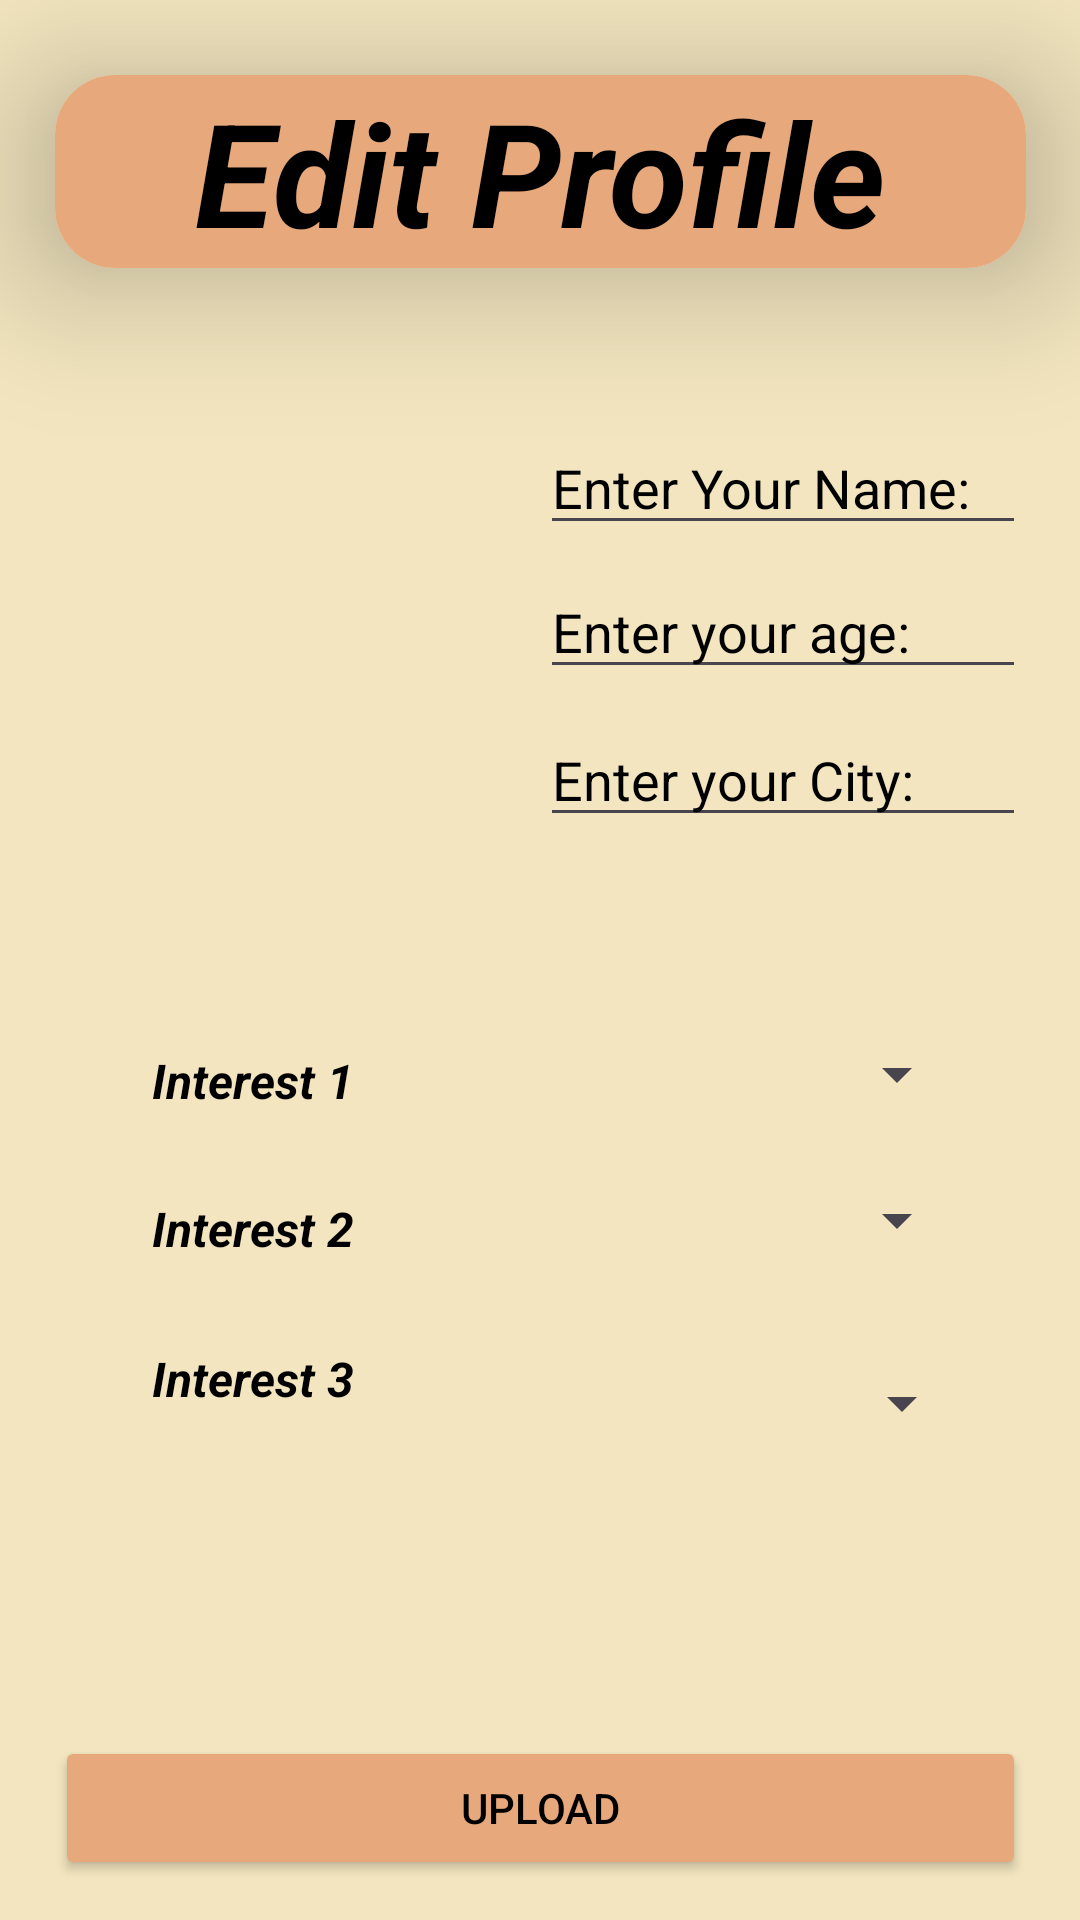

Reconstruct the res/layout file that produces this screen, plus the resources it refers to.
<!-- AndroidManifest.xml: application theme Theme.TechSamajh_demo1 -->
<!-- res/layout/activity_editprofile.xml -->
<?xml version="1.0" encoding="utf-8"?>
<androidx.constraintlayout.widget.ConstraintLayout xmlns:android="http://schemas.android.com/apk/res/android"
    xmlns:app="http://schemas.android.com/apk/res-auto"
    xmlns:tools="http://schemas.android.com/tools"
    android:id="@+id/drawer_layout"
    android:layout_width="match_parent"
    android:layout_height="match_parent"
    android:background="#F2E5BF"
    tools:context=".Editprofile">

    <androidx.constraintlayout.widget.Guideline
        android:id="@+id/guideline35"
        android:layout_width="wrap_content"
        android:layout_height="wrap_content"
        android:orientation="horizontal"
        app:layout_constraintGuide_percent="0.02872777" />

    <androidx.constraintlayout.widget.Guideline
        android:id="@+id/guideline36"
        android:layout_width="wrap_content"
        android:layout_height="wrap_content"
        android:orientation="horizontal"
        app:layout_constraintGuide_percent="0.98" />

    <androidx.constraintlayout.widget.Guideline
        android:id="@+id/guideline37"
        android:layout_width="wrap_content"
        android:layout_height="wrap_content"
        android:orientation="vertical"
        app:layout_constraintGuide_percent="0.05109489" />

    <androidx.constraintlayout.widget.Guideline
        android:id="@+id/guideline38"
        android:layout_width="wrap_content"
        android:layout_height="wrap_content"
        android:orientation="vertical"
        app:layout_constraintGuide_percent="0.95" />

    <EditText
        android:id="@+id/editTextText6"
        android:layout_width="0dp"
        android:layout_height="wrap_content"
        android:ems="10"
        android:hint="Enter Your Name:"
        android:inputType="text"
        android:textColor="#000000"
        android:textColorHint="#000000"
        app:layout_constraintBottom_toTopOf="@+id/guideline39"
        app:layout_constraintEnd_toStartOf="@+id/guideline38"
        app:layout_constraintStart_toStartOf="@+id/guideline45"
        app:layout_constraintTop_toTopOf="@+id/guideline35"
        app:layout_constraintVertical_bias="0.236" />

    <androidx.constraintlayout.widget.Guideline
        android:id="@+id/guideline39"
        android:layout_width="wrap_content"
        android:layout_height="wrap_content"
        android:orientation="horizontal"
        app:layout_constraintGuide_percent="0.9" />

    <Button
        android:id="@+id/button3"
        android:layout_width="0dp"
        android:layout_height="wrap_content"
        android:backgroundTint="#E7A97C"
        android:text="Upload"
        android:textColor="#000000"
        app:layout_constraintBottom_toTopOf="@+id/guideline36"
        app:layout_constraintEnd_toStartOf="@+id/guideline38"
        app:layout_constraintHorizontal_bias="0.0"
        app:layout_constraintStart_toStartOf="@+id/guideline37"
        app:layout_constraintTop_toTopOf="@+id/guideline39"
        app:layout_constraintVertical_bias="0.818" />

    <EditText
        android:id="@+id/editTextText7"
        android:layout_width="0dp"
        android:layout_height="wrap_content"
        android:ems="10"
        android:hint="Enter your age:"
        android:inputType="text"
        android:textColor="#000000"
        android:textColorHint="#000000"
        app:layout_constraintBottom_toTopOf="@+id/guideline39"
        app:layout_constraintEnd_toStartOf="@+id/guideline38"
        app:layout_constraintStart_toStartOf="@+id/guideline45"
        app:layout_constraintTop_toTopOf="@+id/guideline35"
        app:layout_constraintVertical_bias="0.329" />

    <EditText
        android:id="@+id/editTextText8"
        android:layout_width="0dp"
        android:layout_height="wrap_content"
        android:ems="10"
        android:hint="Enter your City:"
        android:inputType="text"
        android:textColor="#000000"
        android:textColorHint="#000000"
        app:layout_constraintBottom_toTopOf="@+id/guideline40"
        app:layout_constraintEnd_toStartOf="@+id/guideline38"
        app:layout_constraintStart_toStartOf="@+id/guideline45"
        app:layout_constraintTop_toTopOf="@+id/guideline35"
        app:layout_constraintVertical_bias="0.843" />

    <Spinner
        android:id="@+id/spinner"
        android:layout_width="200dp"
        android:layout_height="40dp"
        android:textAlignment="center"
        app:layout_constraintBottom_toTopOf="@+id/guideline39"
        app:layout_constraintEnd_toStartOf="@+id/guideline38"
        app:layout_constraintHorizontal_bias="0.847"
        app:layout_constraintStart_toStartOf="@+id/guideline37"
        app:layout_constraintTop_toTopOf="@+id/guideline40"
        app:layout_constraintVertical_bias="0.083" />

    <androidx.constraintlayout.widget.Guideline
        android:id="@+id/guideline40"
        android:layout_width="wrap_content"
        android:layout_height="wrap_content"
        android:orientation="horizontal"
        app:layout_constraintGuide_percent="0.5" />

    <Spinner
        android:id="@+id/spinner2"
        android:layout_width="200dp"
        android:layout_height="40dp"
        android:textAlignment="center"
        app:layout_constraintBottom_toTopOf="@+id/guideline39"
        app:layout_constraintEnd_toStartOf="@+id/guideline38"
        app:layout_constraintHorizontal_bias="0.847"
        app:layout_constraintStart_toStartOf="@+id/guideline37"
        app:layout_constraintTop_toTopOf="@+id/guideline40"
        app:layout_constraintVertical_bias="0.309" />

    <Spinner
        android:id="@+id/spinner3"
        android:layout_width="202dp"
        android:layout_height="40dp"
        android:textAlignment="center"
        app:layout_constraintBottom_toTopOf="@+id/guideline39"
        app:layout_constraintEnd_toStartOf="@+id/guideline38"
        app:layout_constraintHorizontal_bias="0.857"
        app:layout_constraintStart_toStartOf="@+id/guideline37"
        app:layout_constraintTop_toTopOf="@+id/guideline40"
        app:layout_constraintVertical_bias="0.591" />

    <TextView
        android:id="@+id/textView6"
        android:layout_width="83dp"
        android:layout_height="27dp"
        android:text="Interest 1"
        android:textAlignment="center"
        android:textColor="#000000"
        android:textSize="16sp"
        android:textStyle="bold|italic"
        app:layout_constraintBottom_toTopOf="@+id/guideline39"
        app:layout_constraintEnd_toStartOf="@+id/guideline38"
        app:layout_constraintHorizontal_bias="0.101"
        app:layout_constraintStart_toStartOf="@+id/guideline37"
        app:layout_constraintTop_toTopOf="@+id/guideline40"
        app:layout_constraintVertical_bias="0.128" />

    <TextView
        android:id="@+id/textView7"
        android:layout_width="83dp"
        android:layout_height="27dp"
        android:text="Interest 2"
        android:textAlignment="center"
        android:textColor="#000000"
        android:textSize="16sp"
        android:textStyle="bold|italic"
        app:layout_constraintBottom_toTopOf="@+id/guideline39"
        app:layout_constraintEnd_toStartOf="@+id/guideline38"
        app:layout_constraintHorizontal_bias="0.101"
        app:layout_constraintStart_toStartOf="@+id/guideline37"
        app:layout_constraintTop_toTopOf="@+id/guideline40"
        app:layout_constraintVertical_bias="0.343" />

    <TextView
        android:id="@+id/textView8"
        android:layout_width="83dp"
        android:layout_height="27dp"
        android:text="Interest 3"
        android:textAlignment="center"
        android:textColor="#000000"
        android:textSize="16sp"
        android:textStyle="bold|italic"
        app:layout_constraintBottom_toTopOf="@+id/guideline39"
        app:layout_constraintEnd_toStartOf="@+id/guideline38"
        app:layout_constraintHorizontal_bias="0.101"
        app:layout_constraintStart_toStartOf="@+id/guideline37"
        app:layout_constraintTop_toTopOf="@+id/guideline40"
        app:layout_constraintVertical_bias="0.562" />

    <androidx.constraintlayout.widget.Guideline
        android:id="@+id/guideline41"
        android:layout_width="wrap_content"
        android:layout_height="wrap_content"
        android:orientation="horizontal"
        app:layout_constraintGuide_percent="0.15" />

    <androidx.constraintlayout.widget.Guideline
        android:id="@+id/guideline42"
        android:layout_width="wrap_content"
        android:layout_height="wrap_content"
        android:orientation="horizontal"
        app:layout_constraintGuide_percent="0.45" />

    <androidx.constraintlayout.widget.Guideline
        android:id="@+id/guideline43"
        android:layout_width="wrap_content"
        android:layout_height="wrap_content"
        android:orientation="horizontal"
        app:layout_constraintGuide_percent="0.2" />

    <androidx.constraintlayout.widget.Guideline
        android:id="@+id/guideline44"
        android:layout_width="wrap_content"
        android:layout_height="wrap_content"
        android:orientation="vertical"
        app:layout_constraintGuide_percent="0.4" />

    <ImageView
        android:id="@+id/imageView2"
        android:layout_width="0dp"
        android:layout_height="0dp"
        app:layout_constraintBottom_toTopOf="@+id/guideline42"
        app:layout_constraintEnd_toStartOf="@+id/guideline44"
        app:layout_constraintStart_toStartOf="@+id/guideline37"
        app:layout_constraintTop_toTopOf="@+id/guideline43"
        app:srcCompat="@drawable/common_full_open_on_phone" />

    <androidx.constraintlayout.widget.Guideline
        android:id="@+id/guideline45"
        android:layout_width="wrap_content"
        android:layout_height="wrap_content"
        android:orientation="vertical"
        app:layout_constraintGuide_percent="0.5" />

    <TextView
        android:id="@+id/textView25"
        android:layout_width="wrap_content"
        android:layout_height="wrap_content"
        android:textColor="#00FFFFFF"
        app:layout_constraintBottom_toTopOf="@+id/guideline43"
        app:layout_constraintEnd_toStartOf="@+id/guideline38"
        app:layout_constraintStart_toStartOf="@+id/guideline45"
        app:layout_constraintTop_toTopOf="@+id/guideline41" />

    <androidx.cardview.widget.CardView
        android:layout_width="0dp"
        android:layout_height="wrap_content"
        app:cardCornerRadius="20dp"
        app:cardElevation="30dp"
        app:layout_constraintBottom_toTopOf="@+id/guideline41"
        app:layout_constraintEnd_toStartOf="@+id/guideline38"
        app:layout_constraintStart_toStartOf="@+id/guideline37"
        app:layout_constraintTop_toTopOf="@+id/guideline35">

        <TextView
            android:id="@+id/textView9"
            android:layout_width="match_parent"
            android:layout_height="wrap_content"
            android:background="#E7A97C"
            android:text="Edit Profile"
            android:textAlignment="center"
            android:textColor="#000000"
            android:textSize="48sp"
            android:textStyle="bold|italic"
            app:layout_constraintBottom_toTopOf="@+id/guideline41"
            app:layout_constraintEnd_toStartOf="@+id/guideline38"
            app:layout_constraintStart_toStartOf="@+id/guideline37"
            app:layout_constraintTop_toTopOf="@+id/guideline35" />
    </androidx.cardview.widget.CardView>
</androidx.constraintlayout.widget.ConstraintLayout>
<!-- resources referenced by this layout -->
<resources>
  <style name="Theme.TechSamajh_demo1" parent="Base.Theme.TechSamajh_demo1" />
  <style name="Base.Theme.TechSamajh_demo1" parent="Theme.Material3.DayNight.NoActionBar">
          
          
      </style>
</resources>
